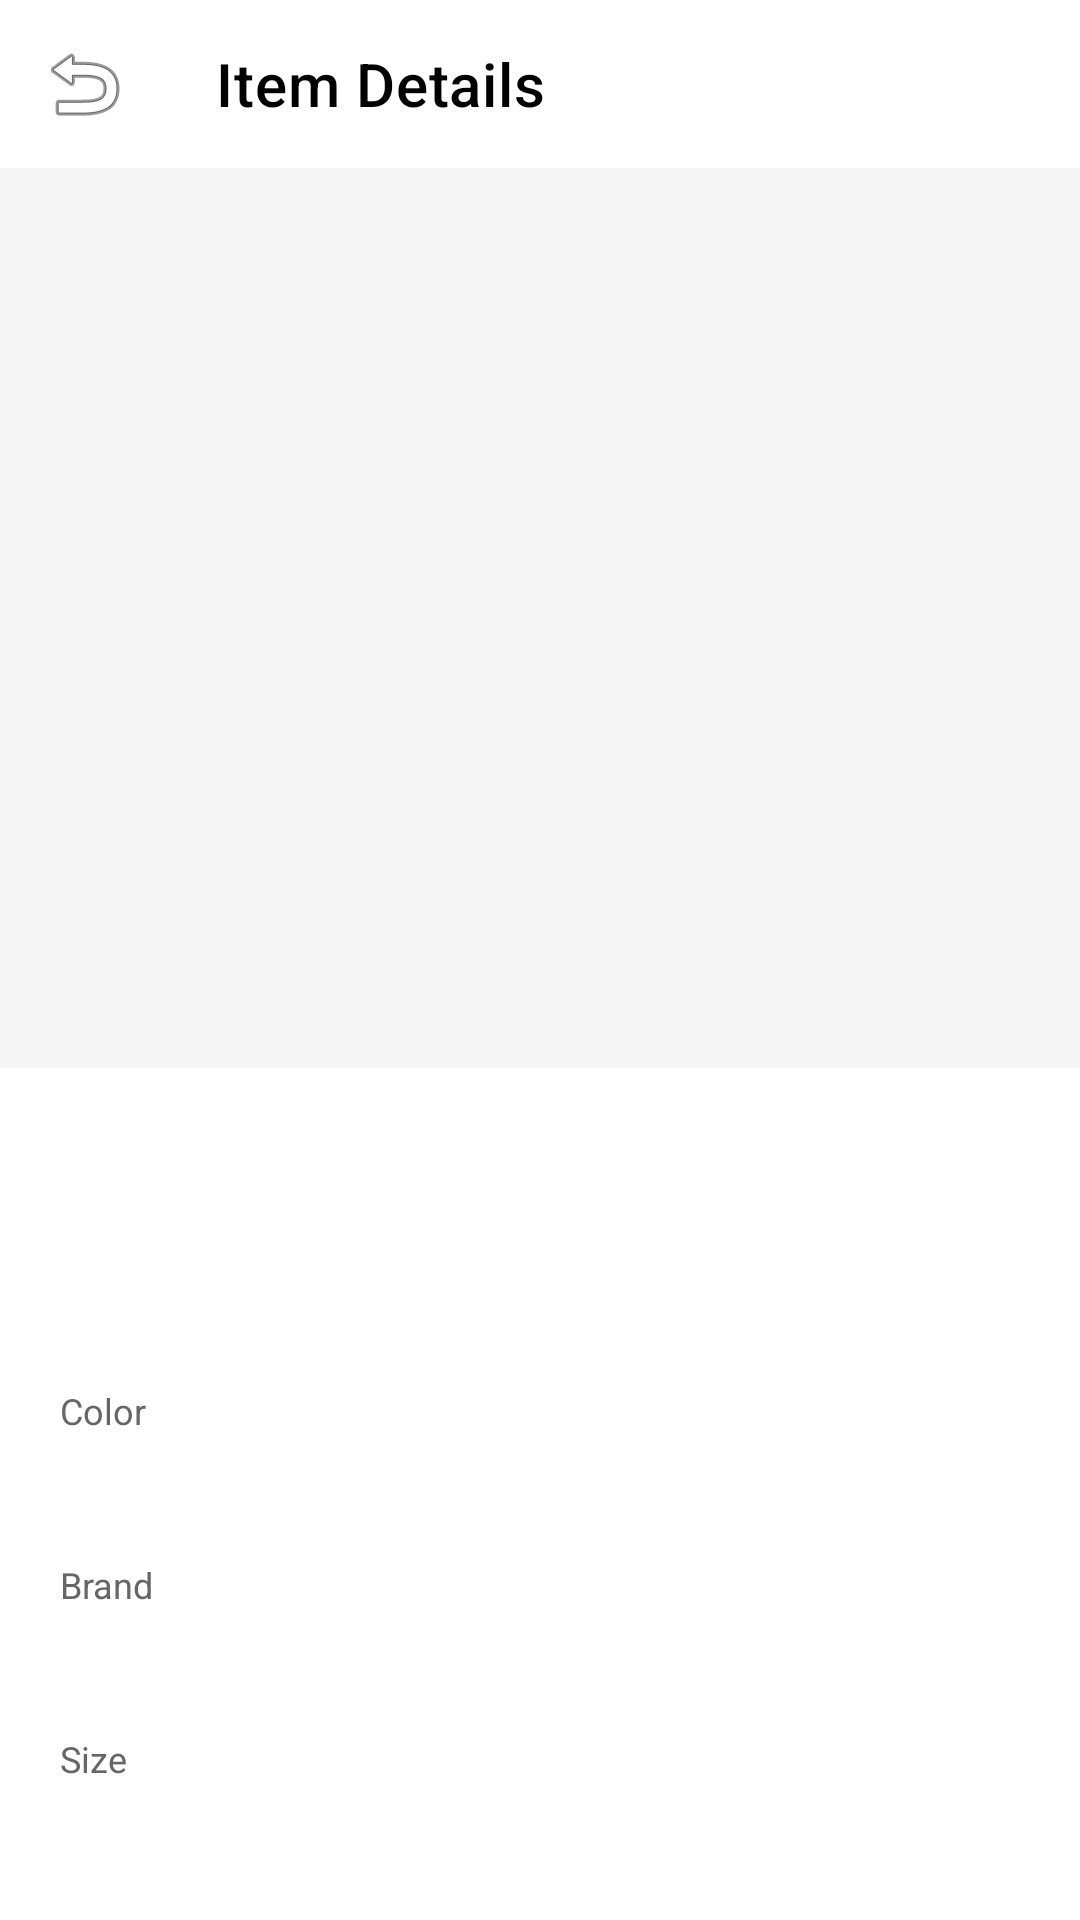

Write the Android layout XML for this screen, with the resource values it uses.
<!-- AndroidManifest.xml: application theme Theme.FitLogNative -->
<!-- res/layout/activity_item_details.xml -->
<?xml version="1.0" encoding="utf-8"?>
<androidx.coordinatorlayout.widget.CoordinatorLayout
        xmlns:android="http://schemas.android.com/apk/res/android"
        xmlns:app="http://schemas.android.com/apk/res-auto"
        android:layout_width="match_parent"
        android:layout_height="match_parent"
        android:background="@color/white"
        android:fitsSystemWindows="true">

    
    <com.google.android.material.appbar.AppBarLayout
            android:layout_width="match_parent"
            android:layout_height="wrap_content"
            android:theme="@style/ThemeOverlay.AppCompat.Dark.ActionBar"
            app:elevation="0dp">

        <androidx.appcompat.widget.Toolbar
                android:id="@+id/toolbar"
                android:layout_width="match_parent"
                android:layout_height="?attr/actionBarSize"
                android:background="@color/white"
                app:navigationIcon="@android:drawable/ic_menu_revert"
                app:title="Item Details"
                app:titleTextColor="@android:color/black"/>

    </com.google.android.material.appbar.AppBarLayout>

    <androidx.core.widget.NestedScrollView
            android:layout_width="match_parent"
            android:layout_height="match_parent"
            android:fillViewport="true"
            app:layout_behavior="@string/appbar_scrolling_view_behavior">

        <LinearLayout
                android:layout_width="match_parent"
                android:layout_height="wrap_content"
                android:orientation="vertical">

            
            <ImageView
                    android:id="@+id/itemImage"
                    android:layout_width="match_parent"
                    android:layout_height="300dp"
                    android:scaleType="centerCrop"
                    android:background="@color/gray_light"
                    android:contentDescription="Clothing item photo"/>

            
            <LinearLayout
                    android:layout_width="match_parent"
                    android:layout_height="wrap_content"
                    android:orientation="vertical"
                    android:padding="20dp">

                
                <TextView
                        android:id="@+id/tvName"
                        android:layout_width="wrap_content"
                        android:layout_height="wrap_content"
                        android:textSize="24sp"
                        android:textStyle="bold"
                        android:textColor="@android:color/black"
                        android:layout_marginBottom="8dp"/>

                
                <TextView
                        android:id="@+id/tvCategory"
                        android:layout_width="wrap_content"
                        android:layout_height="wrap_content"
                        android:textSize="16sp"
                        android:textColor="@color/gray_dark"
                        android:layout_marginBottom="24dp"/>

                
                <TextView
                        android:layout_width="wrap_content"
                        android:layout_height="wrap_content"
                        android:text="Color"
                        android:textSize="12sp"
                        android:textColor="@color/gray_dark"
                        android:layout_marginBottom="4dp"/>

                <com.google.android.material.card.MaterialCardView
                        android:layout_width="match_parent"
                        android:layout_height="wrap_content"
                        app:cardCornerRadius="8dp"
                        app:cardElevation="0dp"
                        app:strokeWidth="0dp"
                        android:background="@color/gray_light"
                        android:padding="12dp"
                        android:layout_marginBottom="16dp">

                    <TextView
                            android:id="@+id/tvColor"
                            android:layout_width="wrap_content"
                            android:layout_height="wrap_content"
                            android:textSize="16sp"
                            android:textStyle="bold"
                            android:textColor="@android:color/black"/>

                </com.google.android.material.card.MaterialCardView>

                
                <TextView
                        android:layout_width="wrap_content"
                        android:layout_height="wrap_content"
                        android:text="Brand"
                        android:textSize="12sp"
                        android:textColor="@color/gray_dark"
                        android:layout_marginBottom="4dp"/>

                <com.google.android.material.card.MaterialCardView
                        android:layout_width="match_parent"
                        android:layout_height="wrap_content"
                        app:cardCornerRadius="8dp"
                        app:cardElevation="0dp"
                        app:strokeWidth="0dp"
                        android:background="@color/gray_light"
                        android:padding="12dp"
                        android:layout_marginBottom="16dp">

                    <TextView
                            android:id="@+id/tvBrand"
                            android:layout_width="wrap_content"
                            android:layout_height="wrap_content"
                            android:textSize="16sp"
                            android:textStyle="bold"
                            android:textColor="@android:color/black"/>

                </com.google.android.material.card.MaterialCardView>

                
                <TextView
                        android:layout_width="wrap_content"
                        android:layout_height="wrap_content"
                        android:text="Size"
                        android:textSize="12sp"
                        android:textColor="@color/gray_dark"
                        android:layout_marginBottom="4dp"/>

                <com.google.android.material.card.MaterialCardView
                        android:layout_width="match_parent"
                        android:layout_height="wrap_content"
                        app:cardCornerRadius="8dp"
                        app:cardElevation="0dp"
                        app:strokeWidth="0dp"
                        android:background="@color/gray_light"
                        android:padding="12dp"
                        android:layout_marginBottom="16dp">

                    <TextView
                            android:id="@+id/tvSize"
                            android:layout_width="wrap_content"
                            android:layout_height="wrap_content"
                            android:textSize="16sp"
                            android:textStyle="bold"
                            android:textColor="@android:color/black"/>

                </com.google.android.material.card.MaterialCardView>

                
                <TextView
                        android:layout_width="wrap_content"
                        android:layout_height="wrap_content"
                        android:text="Material"
                        android:textSize="12sp"
                        android:textColor="@color/gray_dark"
                        android:layout_marginBottom="4dp"/>

                <com.google.android.material.card.MaterialCardView
                        android:layout_width="match_parent"
                        android:layout_height="wrap_content"
                        app:cardCornerRadius="8dp"
                        app:cardElevation="0dp"
                        app:strokeWidth="0dp"
                        android:background="@color/gray_light"
                        android:padding="12dp"
                        android:layout_marginBottom="16dp">

                    <TextView
                            android:id="@+id/tvMaterial"
                            android:layout_width="wrap_content"
                            android:layout_height="wrap_content"
                            android:textSize="16sp"
                            android:textStyle="bold"
                            android:textColor="@android:color/black"/>

                </com.google.android.material.card.MaterialCardView>

                
                <TextView
                        android:layout_width="wrap_content"
                        android:layout_height="wrap_content"
                        android:text="Notes"
                        android:textSize="12sp"
                        android:textColor="@color/gray_dark"
                        android:layout_marginBottom="4dp"/>

                <com.google.android.material.card.MaterialCardView
                        android:layout_width="match_parent"
                        android:layout_height="wrap_content"
                        app:cardCornerRadius="8dp"
                        app:cardElevation="0dp"
                        app:strokeWidth="0dp"
                        android:background="@color/gray_light"
                        android:padding="12dp"
                        android:layout_marginBottom="24dp">

                    <TextView
                            android:id="@+id/tvNotes"
                            android:layout_width="wrap_content"
                            android:layout_height="wrap_content"
                            android:textSize="16sp"
                            android:textColor="@android:color/black"/>

                </com.google.android.material.card.MaterialCardView>

                
                <com.google.android.material.button.MaterialButton
                        android:id="@+id/btnEdit"
                        android:layout_width="match_parent"
                        android:layout_height="wrap_content"
                        android:text="Edit Item"
                        android:textColor="@color/white"
                        android:icon="@drawable/ic_edit"
                        android:iconTint="@color/white"
                        app:iconGravity="textStart"
                        app:iconPadding="8dp"
                        app:backgroundTint="@color/red_primary"
                        android:layout_marginBottom="12dp"
                        style="@style/Widget.MaterialComponents.Button" />

                
                <com.google.android.material.button.MaterialButton
                        android:id="@+id/btnDelete"
                        android:layout_width="match_parent"
                        android:layout_height="wrap_content"
                        android:text="Delete Item"
                        android:textColor="@color/red_primary"
                        android:icon="@drawable/ic_delete"
                        android:iconTint="@color/red_primary"
                        app:iconGravity="textStart"
                        app:iconPadding="8dp"
                        app:strokeColor="@color/red_primary"
                        app:strokeWidth="1dp"
                        app:backgroundTint="@color/white"
                        style="@style/Widget.MaterialComponents.Button.OutlinedButton" />

            </LinearLayout>
        </LinearLayout>
    </androidx.core.widget.NestedScrollView>

</androidx.coordinatorlayout.widget.CoordinatorLayout>
<!-- resources referenced by this layout -->
<resources>
  <color name="gray_dark">#666666</color>
  <color name="gray_light">#F5F5F5</color>
  <color name="red_primary">#E91E63</color>
  <color name="white">#FFFFFF</color>
  <style name="Theme.FitLogNative" parent="Theme.MaterialComponents.DayNight.NoActionBar">
          <item name="colorPrimary">@color/purple_500</item>
          <item name="colorPrimaryVariant">@color/purple_700</item>
          <item name="colorOnPrimary">@color/white</item>
          <item name="colorSecondary">@color/teal_200</item>
          <item name="android:statusBarColor" tools:targetApi="l">@color/purple_700</item>
      </style>
  <color name="purple_500">#6200EE</color>
  <color name="purple_700">#3700B3</color>
  <color name="teal_200">#03DAC5</color>
</resources>
